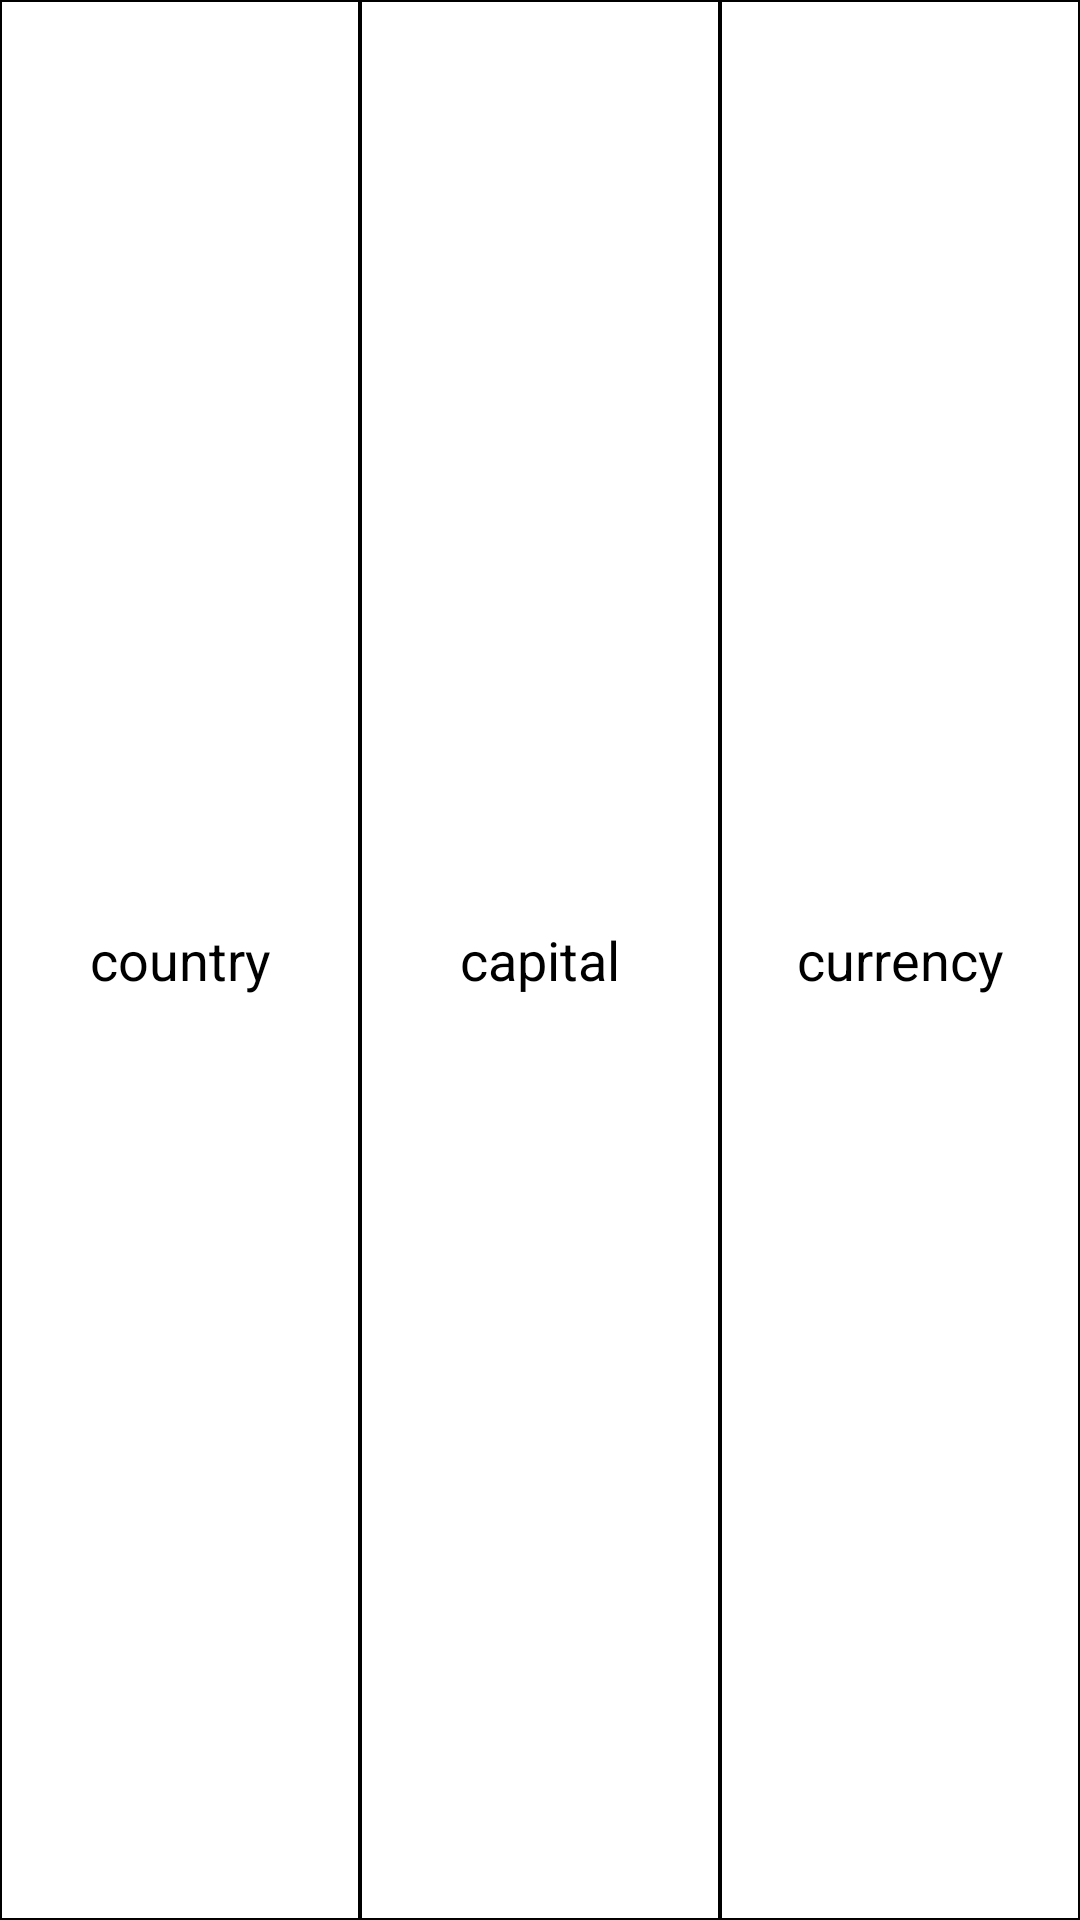

Reconstruct the res/layout file that produces this screen, plus the resources it refers to.
<!-- AndroidManifest.xml: application theme AppTheme -->
<!-- res/layout/activity_recycler_three_row.xml -->
<?xml version="1.0" encoding="utf-8"?>
<RelativeLayout xmlns:android="http://schemas.android.com/apk/res/android"
    android:orientation="horizontal"
    android:layout_width="match_parent"
    android:layout_height="wrap_content"
    >
    <LinearLayout
        android:layout_width="match_parent"
        android:layout_height="wrap_content"
        android:id="@+id/tablelayout"
        android:weightSum="3"
        android:orientation="horizontal">
        <RelativeLayout
            android:layout_width="0dp"
            android:layout_height="match_parent"
            android:layout_weight="1"
            android:gravity="center"
            android:background="@drawable/listitems">

            <TextView
                android:id="@+id/txtCountry"
                android:layout_width="fill_parent"
                android:layout_height="fill_parent"
                android:text="country"
                android:textIsSelectable="true"
                android:gravity="center"
                android:textColor="@color/colorblack"
                android:padding="2dp"
                android:textSize="18sp" />
        </RelativeLayout>
        <RelativeLayout
            android:layout_width="0dp"
            android:layout_height="match_parent"
            android:layout_weight="1"
            android:gravity="center"
            android:background="@drawable/listitems">

            <TextView
                android:id="@+id/txtcapital"
                android:layout_width="fill_parent"
                android:layout_height="fill_parent"
                android:gravity="center"
                android:padding="2dp"
                android:text="capital"
                android:textColor="@color/colorblack"
                android:textIsSelectable="true"
                android:textSize="18sp" />
        </RelativeLayout>
        <RelativeLayout
            android:layout_width="0dp"
            android:layout_height="match_parent"
            android:layout_weight="1"
            android:gravity="center"
            android:background="@drawable/listitems">
            <TextView
                android:id="@+id/txtcurrency"
                android:layout_width="fill_parent"
                android:layout_height="fill_parent"
                android:text="currency"
                android:gravity="center"
                android:textSize="18sp"
                android:textIsSelectable="true"
                android:textColor="@color/colorblack"
                android:padding="2dp" />
        </RelativeLayout>


    </LinearLayout>


</RelativeLayout>
<!-- resources referenced by this layout -->
<resources>
  <color name="colorblack">#000000</color>
  <!-- drawable listitems (drawable) -->
  <?xml version="1.0" encoding="utf-8"?>
  <shape xmlns:android="http://schemas.android.com/apk/res/android"
      android:shape="rectangle">
      <stroke
          android:width="0.5dp"
          android:color="@color/colorblack"/>
      <solid
          android:color="@color/colorwhite"/>
  
  
  
  </shape>
  <style name="AppTheme" parent="Theme.AppCompat.DayNight">
  
  
          <item name="colorPrimary">@color/colorPrimary</item>
          <item name="colorPrimaryDark">@color/colorPrimaryDark</item>
          <item name="colorAccent">@color/colorAccent</item>
      </style>
  <color name="colorwhite">#ffffff</color>
  <color name="colorPrimary">#A5C9FA</color>
  <color name="colorPrimaryDark">#20A5F5</color>
  <color name="colorAccent">#03DAC5</color>
</resources>
